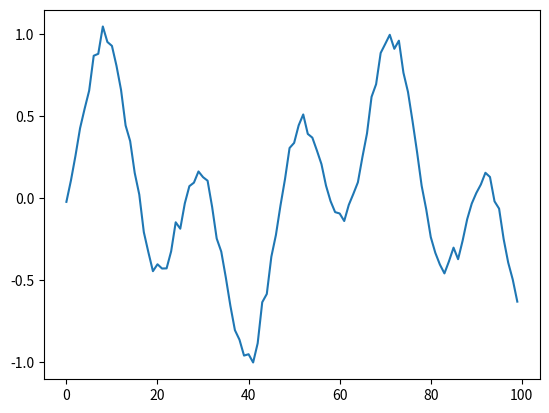

The matplotlib source for this figure:
import numpy as np
import random
import math
import matplotlib.pyplot as plt


def gen_sequence(seq_len = 1000):
    seq = [math.sin(i/5)*math.sin(i/10+0.5) + random.normalvariate(0, 0.04) for i in range(seq_len)]
    return np.array(seq)

def draw_sequence():
    seq = gen_sequence(100)
    plt.plot(range(len(seq)),seq)
    plt.show()

draw_sequence()